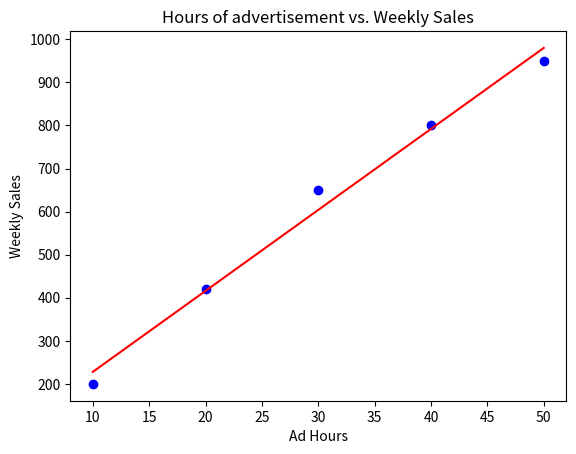

This chart was generated by the following Python code:
import numpy as np
import matplotlib.pyplot as plt

# Assume we have this data: hours of advertisement vs weekly sales
ad_hours = np.array([10, 20, 30, 40, 50])
weekly_sales = np.array([200, 420, 650, 800, 950])

# Using the formulas to calculate the slope (m) and y-intercept (c)
m = np.sum((ad_hours - np.mean(ad_hours)) * (weekly_sales - np.mean(weekly_sales))) / np.sum((ad_hours - np.mean(ad_hours))**2)
# TODO: Calculate the intercept (c)

c = np.mean(weekly_sales)-(m*np.mean(ad_hours))

print(f"Sales = {c:.2f} + {m:.2f}*Ad_Hours")

# Plotting data and line
plt.scatter(ad_hours, weekly_sales, color='blue')  # Scatter plot of actual data
plt.plot(ad_hours, c + m * ad_hours, 'r')  # Line plot of the regression line
plt.xlabel("Ad Hours")
plt.ylabel("Weekly Sales")
plt.title("Hours of advertisement vs. Weekly Sales")
plt.show()